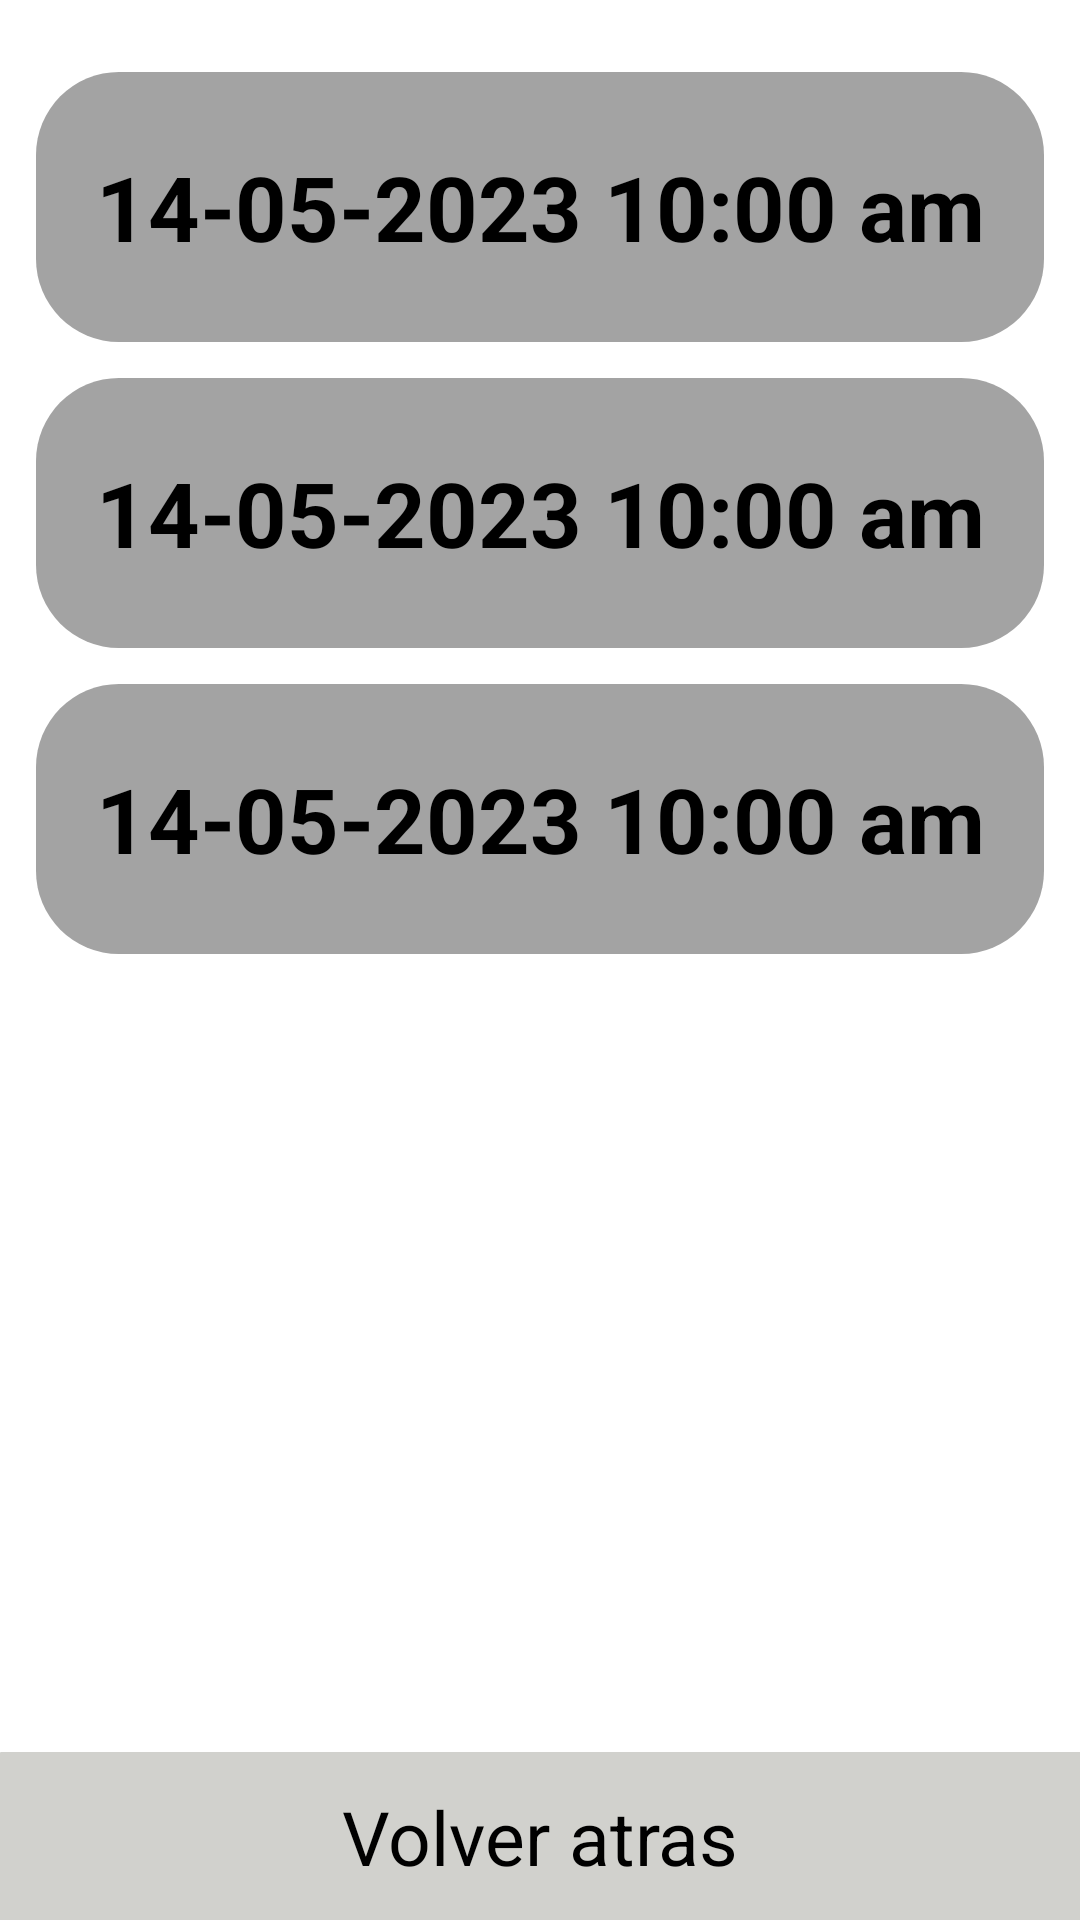

Here is an Android app screen rendered from its layout file. Give the layout XML and the strings, colors and styles it references.
<!-- AndroidManifest.xml: application theme Theme.ExampleBD -->
<!-- res/layout/activity_stored_surveys.xml -->
<?xml version="1.0" encoding="utf-8"?>
<androidx.constraintlayout.widget.ConstraintLayout xmlns:android="http://schemas.android.com/apk/res/android"
    xmlns:app="http://schemas.android.com/apk/res-auto"
    xmlns:tools="http://schemas.android.com/tools"
    android:layout_width="match_parent"
    android:layout_height="match_parent"
    tools:context=".IU.StoredSurveys.StoredSurveys">
    <RelativeLayout
        android:id="@+id/relative_stored_surveys"
        android:layout_width="match_parent"
        android:layout_height="match_parent">
        <LinearLayout
            android:id="@+id/linear_stored_surveys"
            android:layout_width="match_parent"
            android:layout_height="match_parent"
            android:orientation="vertical">

            <androidx.constraintlayout.widget.ConstraintLayout
                android:layout_width="match_parent"
                android:layout_height="560dp"
                android:layout_marginTop="12dp">

                <TextView
                    android:id="@+id/datequestion1"
                    android:layout_width="match_parent"
                    android:layout_height="90dp"
                    android:layout_margin="12dp"
                    android:layout_marginTop="32dp"
                    android:text="@string/example_date"
                    android:textColor="@color/black"
                    android:textSize="30sp"
                    android:gravity="center"
                    android:textStyle="bold"
                    android:background="@drawable/style_recycler_dates"
                    app:layout_constraintEnd_toEndOf="parent"
                    app:layout_constraintStart_toStartOf="parent"
                    app:layout_constraintTop_toTopOf="parent" />

                <TextView
                    android:id="@+id/datequestion2"
                    android:layout_width="match_parent"
                    android:layout_height="90dp"
                    android:layout_margin="12dp"
                    android:text="@string/example_date"
                    android:textColor="@color/black"
                    android:textSize="30sp"
                    android:gravity="center"
                    android:textStyle="bold"
                    android:background="@drawable/style_recycler_dates"
                    app:layout_constraintEnd_toEndOf="parent"
                    app:layout_constraintStart_toStartOf="parent"
                    app:layout_constraintTop_toBottomOf="@+id/datequestion1" />

                <TextView
                    android:id="@+id/datequestion3"
                    android:layout_width="match_parent"
                    android:layout_height="90dp"
                    android:layout_margin="12dp"
                    android:text="@string/example_date"
                    android:textColor="@color/black"
                    android:textSize="30sp"
                    android:gravity="center"
                    android:textStyle="bold"
                    android:background="@drawable/style_recycler_dates"
                    app:layout_constraintEnd_toEndOf="parent"
                    app:layout_constraintStart_toStartOf="parent"
                    app:layout_constraintTop_toBottomOf="@+id/datequestion2" />
                

            </androidx.constraintlayout.widget.ConstraintLayout>

            <androidx.constraintlayout.widget.ConstraintLayout
                android:layout_width="match_parent"
                android:layout_height="wrap_content"
                android:layout_marginTop="12dp">

                <TextView
                    android:id="@+id/btnVolverMenu"
                    android:layout_width="375dp"
                    android:layout_height="74dp"
                    android:layout_margin="50dp"
                    android:background="@drawable/style_border"
                    android:gravity="center"
                    android:text="@string/back_button"
                    android:textColor="@color/black"
                    android:textSize="25sp"
                    app:layout_constraintBottom_toBottomOf="parent"
                    app:layout_constraintEnd_toEndOf="parent"
                    app:layout_constraintStart_toStartOf="parent"
                    app:layout_constraintTop_toTopOf="parent">
                </TextView>
            </androidx.constraintlayout.widget.ConstraintLayout>

        </LinearLayout>

    </RelativeLayout>


</androidx.constraintlayout.widget.ConstraintLayout>
<!-- res/layout/cardview_stored_surveys.xml (included above) -->
<?xml version="1.0" encoding="utf-8"?>
<androidx.cardview.widget.CardView xmlns:android="http://schemas.android.com/apk/res/android"
    android:layout_width="match_parent"
    android:layout_height="wrap_content"
    app:cardElevation="16dp"
    app:cardCornerRadius="5dp"
    xmlns:app="http://schemas.android.com/apk/res-auto">
    <LinearLayout
        android:id="@+id/linear_card_stored"
        android:layout_width="match_parent"
        android:layout_height="wrap_content"
        android:orientation="horizontal">
        <TextView
            android:id="@+id/example_date"
            android:layout_width="match_parent"
            android:layout_height="100dp"
            android:background="@drawable/style_recycler_dates"
            android:text="@string/example_date"
            android:textColor="@color/black"
            android:gravity="center"
            android:textStyle="bold"
            android:layout_margin="12dp"
            android:layout_marginBottom="12dp"
            android:layout_marginEnd="12dp"
            android:textSize="35sp"/>

    </LinearLayout>

</androidx.cardview.widget.CardView>
<!-- resources referenced by this layout -->
<resources>
  <color name="black">#FF000000</color>
  <!-- drawable style_border (drawable) -->
  <?xml version="1.0" encoding="utf-8"?>
  <shape xmlns:android="http://schemas.android.com/apk/res/android"
      android:shape="rectangle" android:padding="10dp">
      
      <solid android:color="@color/button_end_survey"/>
      <corners android:radius="27.5dp"/>
  </shape>
  <!-- drawable style_recycler_dates (drawable) -->
  <?xml version="1.0" encoding="utf-8"?>
  <shape xmlns:android="http://schemas.android.com/apk/res/android"
      android:shape="rectangle" android:padding="10dp">
      
      <solid android:color="@color/recycler"/>
      <corners android:radius="27.5dp"/>
  </shape>
  <string name="back_button">Volver atras</string>
  <string name="example_date">14-05-2023 10:00 am</string>
  <style name="Theme.ExampleBD" parent="Theme.MaterialComponents.DayNight.DarkActionBar">
          
          <item name="colorPrimary">@color/purple_500</item>
          <item name="colorPrimaryVariant">@color/purple_700</item>
          <item name="colorOnPrimary">@color/white</item>
          
          <item name="colorSecondary">@color/teal_200</item>
          <item name="colorSecondaryVariant">@color/teal_700</item>
          <item name="colorOnSecondary">@color/black</item>
          
          <item name="android:statusBarColor">?attr/colorPrimaryVariant</item>
          
      </style>
  <color name="button_end_survey">#D1D1CD</color>
  <color name="recycler">#A3A3A3</color>
  <color name="purple_500">#FF6200EE</color>
  <color name="purple_700">#FF3700B3</color>
  <color name="white">#FFFFFFFF</color>
  <color name="teal_200">#FF03DAC5</color>
  <color name="teal_700">#FF018786</color>
</resources>
